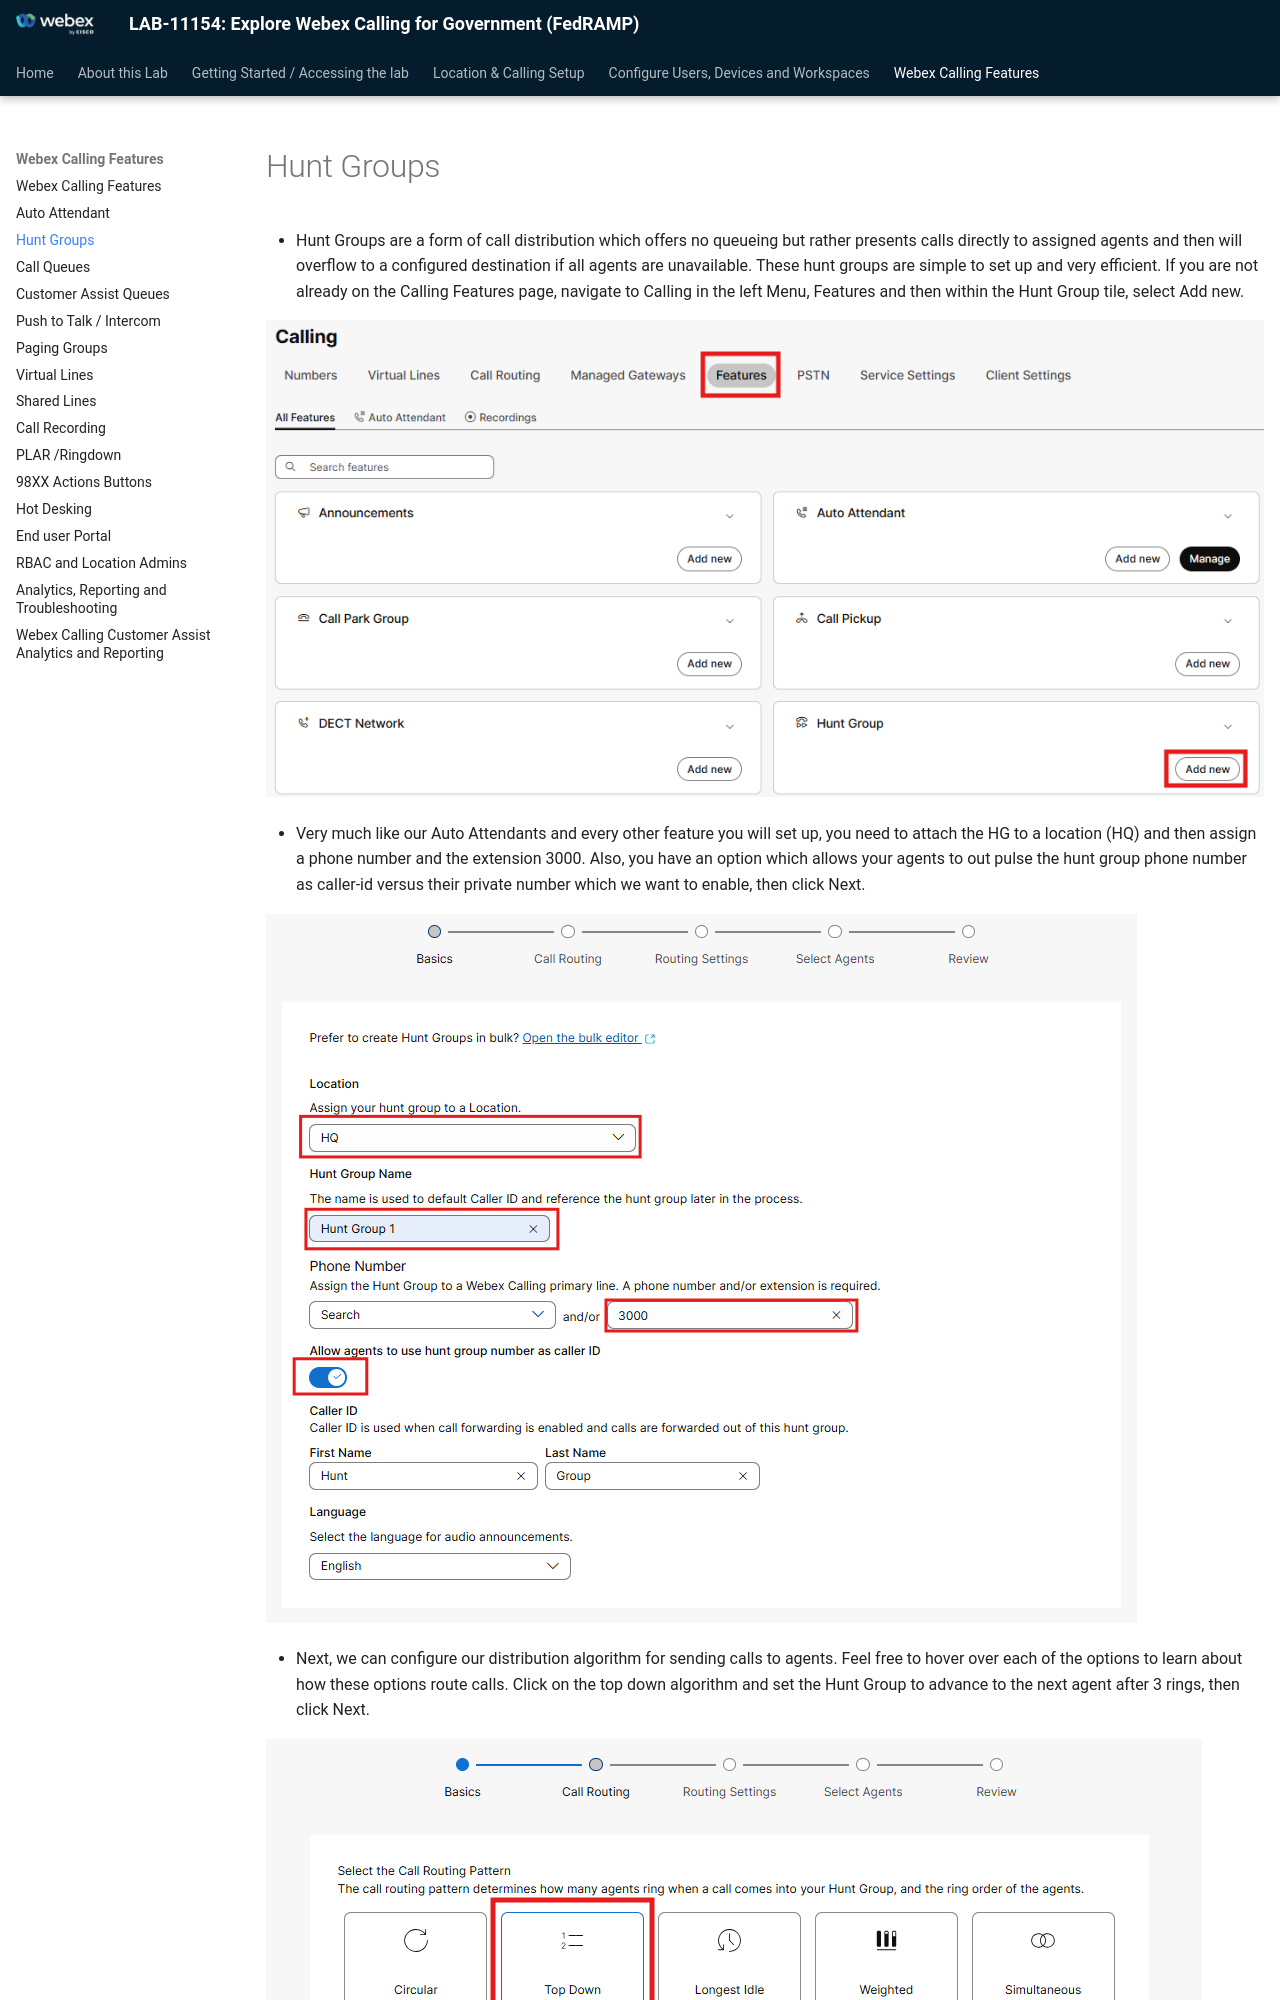

repository: WebexCC-SA/LAB-11154 · page: hunt-groups/index.html · generator: mkdocs

# Hunt Groups

- Hunt Groups are a form of call distribution which offers no queueing but rather presents calls directly to assigned agents and then will overflow to a configured destination if all agents are unavailable. These hunt groups are simple to set up and very efficient. If you are not already on the Calling Features page, navigate to Calling in the left Menu, Features and then within the Hunt Group tile, select Add new.

![image87.png](./assets/image87.png)

- Very much like our Auto Attendants and every other feature you will set up, you need to attach the HG to a location (HQ) and then assign a phone number and the extension 3000. Also, you have an option which allows your agents to out pulse the hunt group phone number as caller-id versus their private number which we want to enable, then click Next.

![image88.png](./assets/image88.png)
